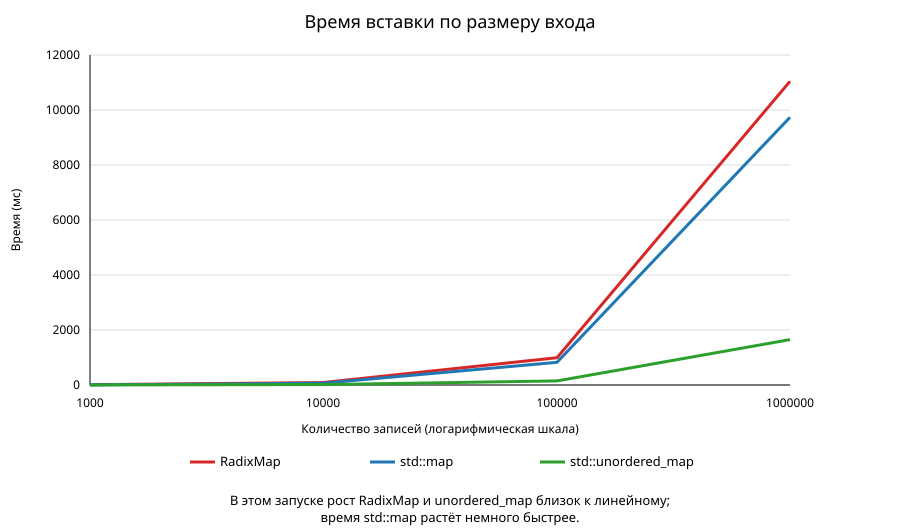

Source data for this figure (header and first rows):
count, radix_ms, map_ms, unordered_map_ms
1000, 10.94, 5.165, 2.357
10000, 90.74, 66.86, 12.89
100000, 993.6, 825.5, 147.8
1000000, 11044, 9734, 1651
